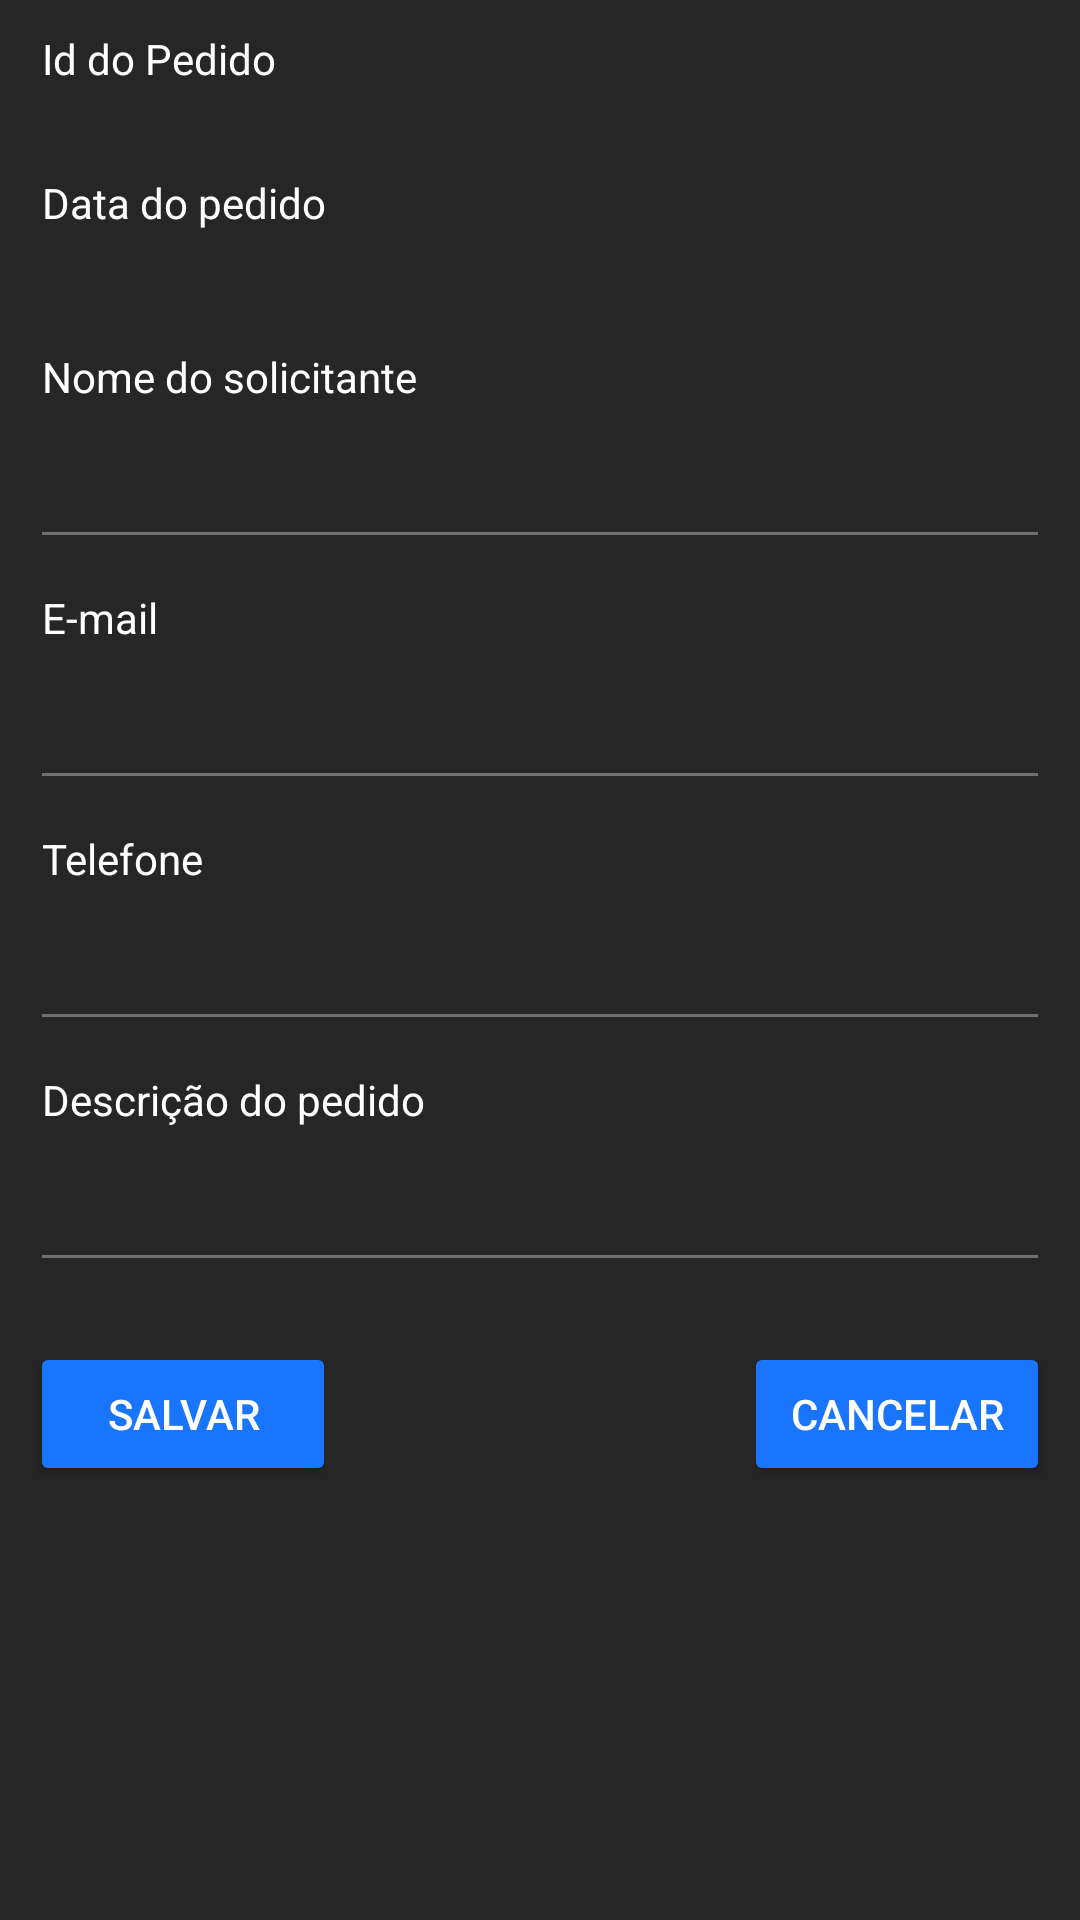

Produce the Android XML layout that renders to this screen, including the resource entries it uses.
<!-- AndroidManifest.xml: application theme AppTheme -->
<!-- res/layout/activity_pedido_detalhe.xml -->
<?xml version="1.0" encoding="utf-8"?>
<LinearLayout
        xmlns:android="http://schemas.android.com/apk/res/android"
        xmlns:tools="http://schemas.android.com/tools"
        xmlns:app="http://schemas.android.com/apk/res-auto"
        android:layout_width="match_parent"
        android:layout_height="match_parent"
        tools:context=".PedidoDetalheActivity"
        android:orientation="vertical"
        android:padding="10dp">
    <ScrollView android:layout_width="match_parent" android:layout_height="match_parent">
        <LinearLayout android:layout_width="match_parent" android:layout_height="wrap_content" android:orientation="vertical">
            <TextView
                    android:layout_width="match_parent"
                    android:layout_height="wrap_content"
                    android:id="@+id/labelIdPedido"
                    android:paddingLeft="4dp"
                    android:paddingRight="4dp"
                    android:text="@string/labelIdPedido"/>
            <TextView
                    android:layout_width="match_parent"
                    android:layout_height="wrap_content"
                    android:paddingLeft="4dp"
                    android:paddingRight="4dp"
                    android:id="@+id/inputIdPedido" android:paddingBottom="10dp"/>
            <TextView
                    android:layout_width="match_parent"
                    android:layout_height="wrap_content"
                    android:id="@+id/txtDataPedido"
                    android:paddingLeft="4dp"
                    android:paddingRight="4dp"
                    android:text="@string/labelDatePedido"/>
            <TextView
                    android:layout_width="match_parent"
                    android:layout_height="wrap_content"
                    android:paddingLeft="4dp"
                    android:paddingRight="4dp"
                    android:id="@+id/inputDataPedido" android:paddingBottom="10dp"/>
            <TextView
                    android:text="@string/labelNomeSolicitante"
                    android:layout_width="match_parent"
                    android:layout_height="wrap_content" android:id="@+id/labelNomeSolicitante" android:paddingLeft="4dp"
                    android:paddingRight="4dp" android:paddingTop="10dp"/>
            <EditText
                    android:layout_width="match_parent"
                    android:layout_height="wrap_content"
                    android:inputType="textPersonName"
                    android:ems="10"
                    android:id="@+id/inputNomeSolicitante" android:paddingTop="20dp"/>
            <TextView
                    android:text="@string/labelEmail"
                    android:layout_width="match_parent"
                    android:layout_height="wrap_content"
                    android:paddingTop="10dp" android:paddingRight="4dp" android:paddingLeft="4dp"/>
            <EditText
                    android:layout_width="match_parent"
                    android:layout_height="wrap_content"
                    android:ems="10"
                    android:id="@+id/inputEmail" android:paddingTop="20dp" android:inputType="text"/>
            <TextView
                    android:text="@string/labelTelefone"
                    android:layout_width="match_parent"
                    android:layout_height="wrap_content" android:paddingTop="10dp"
                    android:paddingLeft="4dp" android:paddingRight="4dp"/>
            <EditText
                    android:layout_width="match_parent"
                    android:layout_height="wrap_content"
                    android:inputType="number"
                    android:ems="10"
                    android:id="@+id/inputTelefone" android:paddingTop="20dp"/>
            <TextView
                    android:text="@string/labelDescricaoPedido"
                    android:layout_width="match_parent"
                    android:layout_height="wrap_content" android:paddingTop="10dp"
                    android:paddingLeft="4dp" android:paddingRight="4dp"/>
            <EditText
                    android:layout_width="match_parent"
                    android:layout_height="wrap_content"
                    android:inputType="textMultiLine"
                    android:ems="10"
                    android:id="@+id/inputDescricao"
                    android:paddingTop="20dp"
            />
            <RelativeLayout android:layout_width="match_parent" android:layout_height="match_parent" android:paddingTop="20dp">
                <Button
                        android:text="@string/salvar"
                        android:layout_width="102dp"
                        android:layout_height="wrap_content" android:id="@+id/btnSalvarPedido"
                />
                <Button
                        android:text="@string/cancelar"
                        android:layout_width="102dp"
                        android:layout_height="wrap_content"
                        android:id="@+id/btnCancelarPedido"
                        android:layout_marginEnd="0dp" android:layout_alignParentEnd="true"/>
            </RelativeLayout>
        </LinearLayout>
    </ScrollView>
</LinearLayout>
<!-- resources referenced by this layout -->
<resources>
  <string name="cancelar">Cancelar</string>
  <string name="labelDatePedido">Data do pedido</string>
  <string name="labelDescricaoPedido">Descrição do pedido</string>
  <string name="labelEmail">E-mail</string>
  <string name="labelIdPedido">Id do Pedido</string>
  <string name="labelNomeSolicitante">Nome do solicitante</string>
  <string name="labelTelefone">Telefone</string>
  <string name="salvar">Salvar</string>
  <style name="AppTheme" parent="Theme.AppCompat.Light.DarkActionBar">
          
          <item name="colorPrimary">@color/actionBar</item>
          <item name="colorPrimaryDark">@color/background</item>
          <item name="colorAccent">@color/btnAzul</item>
          <item name="android:windowBackground">@color/background</item>
          <item name="android:textColorPrimary">@color/textoBranco</item>
          <item name="colorButtonNormal">@color/btnAzul</item>
          <item name="android:textColor">@color/textoBranco</item>
          <item name="colorControlNormal">@color/actionBar</item>
          <item name="android:itemBackground">@drawable/menu_item_background</item>
      </style>
  <color name="actionBar">#707070</color>
  <color name="background">#262626</color>
  <color name="btnAzul">#1A75FE</color>
  <color name="textoBranco">#FFFFFF</color>
  <!-- drawable menu_item_background (drawable) -->
  <?xml version="1.0" encoding="utf-8"?>
  <selector xmlns:android="http://schemas.android.com/apk/res/android">
      <item android:state_pressed="true" android:drawable="@color/menuItemPressed"/>
      <item android:state_focused="true" android:drawable="@color/menuItemPressed"/>
      <item android:drawable="@color/actionBar"/>
  </selector>
  <color name="menuItemPressed">#a0a0a0</color>
</resources>
